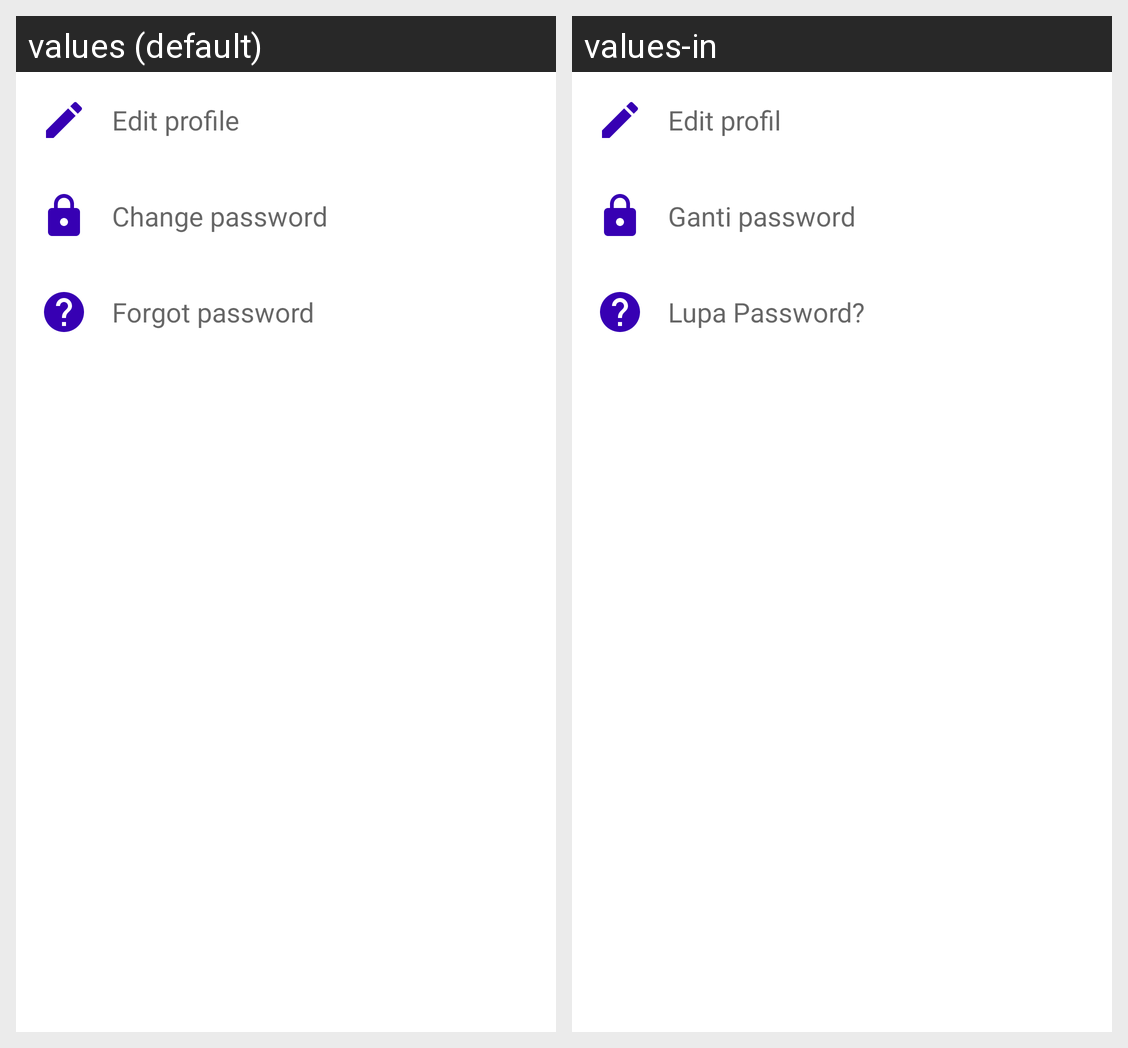

Translations of the strings shown on this Android screen, per locale in the grid:
Android screen res/layout/fragment_edit_account.xml rendered under 2 locales, left to right: values (default), values-in. Device: Nexus 5 (rendered at 1080×1920; each locale shown at half size, 540×960, under a caption strip naming it); theme AppTheme.
Strings drawn on this screen, with the default value and each locale's value (text and hints the layout hard-codes, and strings that could not be matched under every locale, appear in the picture but are not listed):

profile_edit_general
  values: Edit profile
  values-in: Edit profil

profile_change_password
  values: Change password
  values-in: Ganti password

forgot_password
  values: Forgot password
  values-in: Lupa Password?
